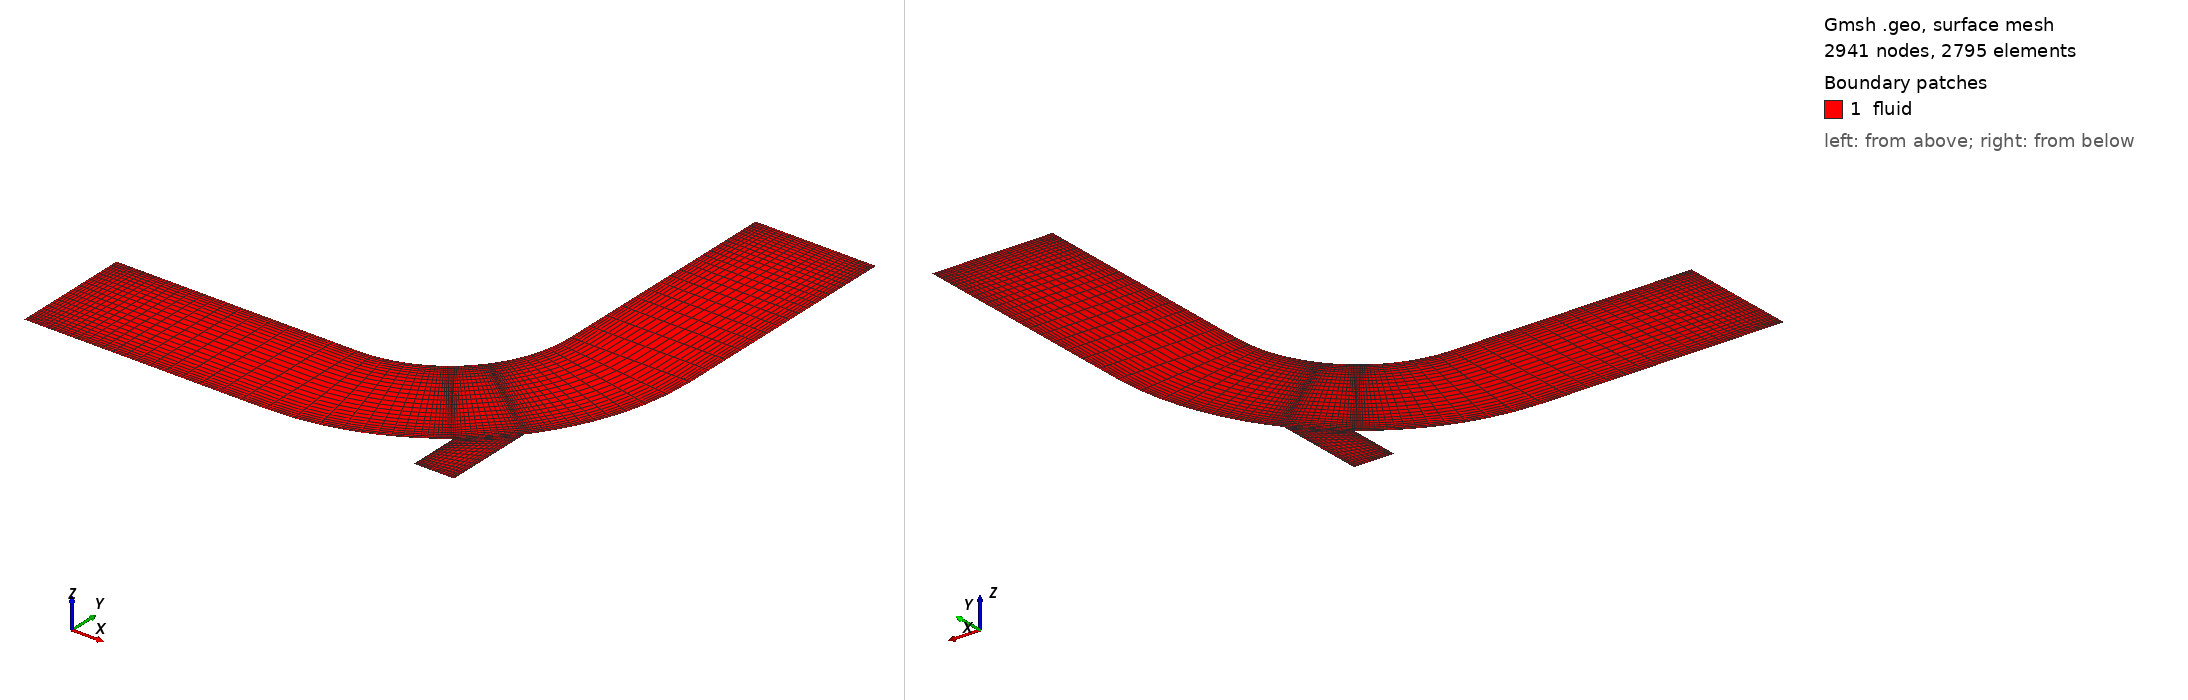

Gmsh geometry script, surface-meshed: 2941 nodes, 2795 surface elements. Boundary patches (legend numbers): 1 fluid. Left view from above one corner, right view from below the opposite corner. Legend entries are the model's physical surfaces. The drawing asked Gmsh for element sizes between 1% and 20% of the model's largest extent; the script's own settings can give other sizes.

=== elbow.geo (drawn) ===
// Structured elbow geometry from the icoFoam tutorial
//
//               -Ly- 
//               .---. -
//               |(3)| L
//               |   | x
//    --Lx--    .´---| -   ^ y 
//  -  _____..·´ (2).´     |
//  L | (1) :    .  |      |
//  y |_____:.··´|__|      ·-----> 
//  -            -lx-            x
//

Ly = 12; // main pipe diameter
Lx = 24; // main pipe length

lx = 4; // secondary pipe diameter

// Dimensions
ndim_x = 25; // x-direction (sections 1 and 3)
ndim_x2 = 18; // x-direction in elbow section (section 2)
ndim_y = 25; // y-direction (all sections)
ndim_pipe = 15; // secondary pipe direction

// progression and bump increase ratio
prog = 1.1; // (sections 1 and 3)
prog2 = 1.2; // elbow section (2)
bump = 0.25; // all sections

// Calculations
Lx2 = Lx + Ly;
Ly2 = 2*Ly;
angle = Asin((lx/2)*Sqrt(2)/(Lx));

// Section (1)
Point(1) = {0, 0, 0, 1};
Point(2) = {Lx, 0, 0, 1};
Point(3) = {Lx, Ly, 0, 1};
Point(4) = {0, Ly, 0, 1};

Line(1) = {1, 2};
Line(2) = {2, 3};
Line(3) = {3, 4};
Line(4) = {4, 1};

// Section (3)
Point(5) = {Lx2, Ly2, 0, 1};
Point(6) = {Lx2, Ly2+Lx, 0, 1};
Point(7) = {Lx2+Ly, Ly2+Lx, 0, 1};
Point(8) = {Lx2+Ly, Ly2, 0, 1};

Line(5) = {6, 5};
Line(6) = {7, 6};
Line(7) = {8, 7};
Line(8) = {5, 8};

// Section (2) -> split into four surfaces 
Point(9) = {Lx, 2*Ly, 0, 1};
Point(10) = {Lx+Ly*Cos(Pi/4-angle), Lx-Ly*Sin(Pi/4-angle), 0, 1};
Point(11) = {Lx+Ly*Cos(Pi/4+angle), Lx-Ly*Sin(Pi/4+angle), 0, 1};
Point(12) = {Lx+Lx*Cos(Pi/4-angle), Lx-Lx*Sin(Pi/4-angle), 0, 1};
Point(13) = {Lx+Lx*Cos(Pi/4+angle), Lx-Lx*Sin(Pi/4+angle), 0, 1};

Circle(9) = {3, 9, 11};
Circle(10) = {10, 9, 11};
Circle(11) = {10, 9, 5};
Circle(12) = {13, 9, 2};
Circle(13) = {8, 9, 12};

Point(14) = {Lx+Lx*Cos(Pi/4+angle),0 , 0, 1};
Point(15) = {Lx+Lx*Cos(Pi/4-angle),0 , 0, 1};

Line(14) = {13, 12};
Line(15) = {14, 13};
Line(16) = {15, 14};
Line(17) = {12, 15};

Line(18) = {12, 10};
Line(19) = {11, 13};

// Create surfaces -- 2D
Line Loop(20) = {1, 2, 3, 4};
Plane Surface(21) = {20};

Line Loop(22) = {5, 8, 7, 6};
Plane Surface(23) = {22};

Line Loop(24) = {15, 14, 17, 16};
Plane Surface(25) = {24};

Line Loop(26) = {18, 10, 19, 14};
Plane Surface(27) = {26};

Line Loop(28) = {2, 9, 19, 12};
Plane Surface(29) = {28};

Line Loop(30) = {18, 13, 8, 11};
Plane Surface(31) = {30};

Transfinite Surface {21, 23, 25, 27, 29, 31};
Recombine Surface {21, 23, 25, 27, 29, 31};

Transfinite Line {1, 5} = ndim_x + 1 Using Progression prog;
Transfinite Line {3, 7} = ndim_x + 1 Using Progression 1./prog;
Transfinite Line {11, 12} = ndim_x2 + 1 Using Progression prog2;
Transfinite Line {9, 13} = ndim_x2 + 1 Using Progression 1./prog2;
Transfinite Line {10, 14, 16} = ndim_pipe + 1 Using Bump bump;
Transfinite Line {15, 17} = ndim_x2 + 1 Using Bump bump;
Transfinite Line {2, 4, 6, 8, 18, 19} = ndim_y + 1 Using Bump bump;

// Define boundary surfaces
Physical Line("wall") = {1, 3, 9, 10, 11, 5, 7, 13, 17, 15, 12, 1};
Physical Line("outlet") = {6};
Physical Line("main-inlet") = {4};
Physical Line("secondary-inlet") = {16};

Physical Surface("fluid") = {21, 23, 25, 27, 29, 31};
